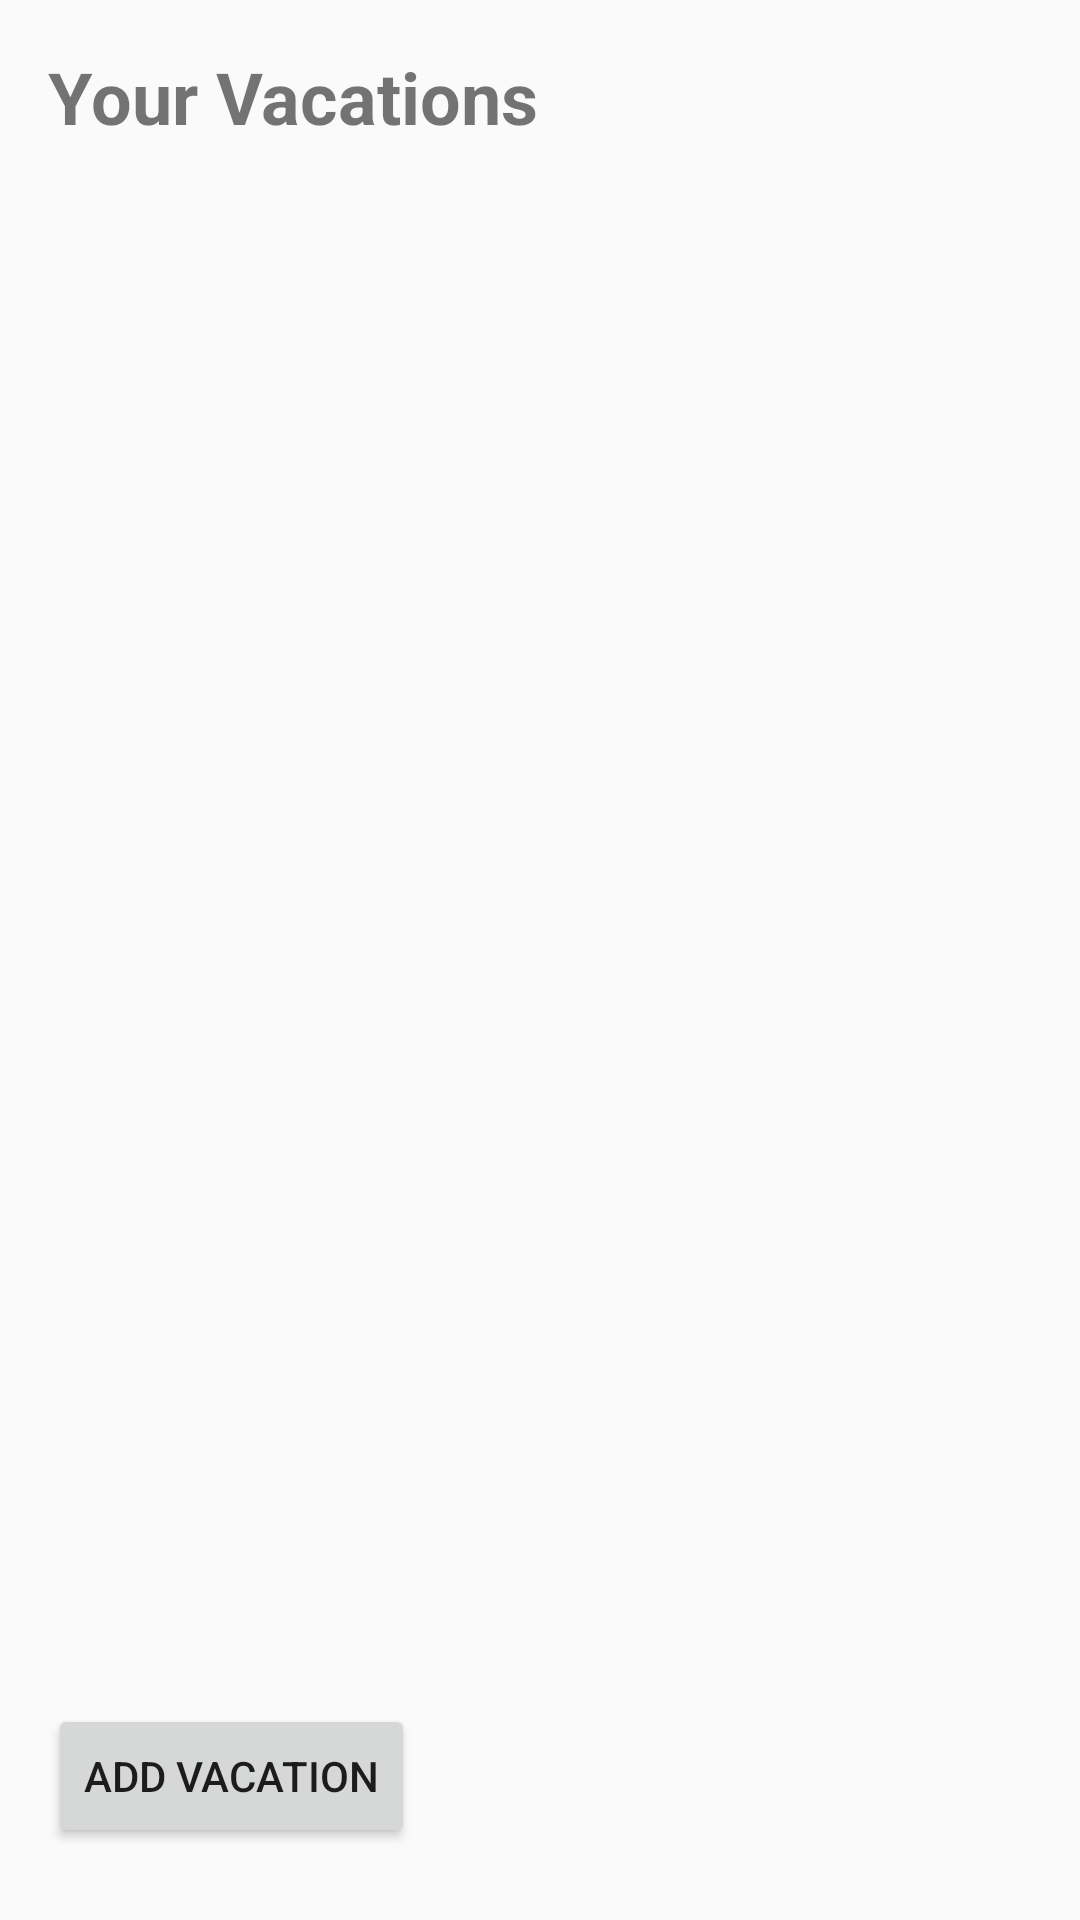

The Android layout XML behind this screen, and the referenced resources:
<!-- AndroidManifest.xml: application theme Theme.D308project -->
<!-- res/layout/activity_vacation_list.xml -->
<?xml version="1.0" encoding="utf-8"?>
<LinearLayout xmlns:android="http://schemas.android.com/apk/res/android"
    android:id="@+id/vacationListLayout"
    android:layout_width="match_parent"
    android:layout_height="match_parent"
    android:orientation="vertical"
    android:padding="16dp"
    android:fitsSystemWindows="true">

    <TextView
        android:id="@+id/vacation_list_title"
        android:layout_width="wrap_content"
        android:layout_height="wrap_content"
        android:text="@string/your_vacations"
        android:textSize="24sp"
        android:textStyle="bold"
        android:paddingBottom="8dp"/>

    <ListView
        android:id="@+id/vacation_list_view"
        android:layout_width="match_parent"
        android:layout_height="0dp"
        android:layout_weight="1" />

    
    <Button
        android:id="@+id/btnAddVacation"
        android:layout_width="wrap_content"
        android:layout_height="wrap_content"
        android:text="@string/add_vacation"
        android:layout_marginBottom="8dp"/>

</LinearLayout>
<!-- resources referenced by this layout -->
<resources>
  <string name="add_vacation">Add Vacation</string>
  <string name="your_vacations">Your Vacations</string>
  <style name="Theme.D308project" parent="Theme.AppCompat.Light.DarkActionBar">
          
          <item name="colorPrimary">#6200EE</item>
          <item name="colorPrimaryDark">#3700B3</item>
          <item name="colorAccent">#03DAC5</item>
      </style>
</resources>
